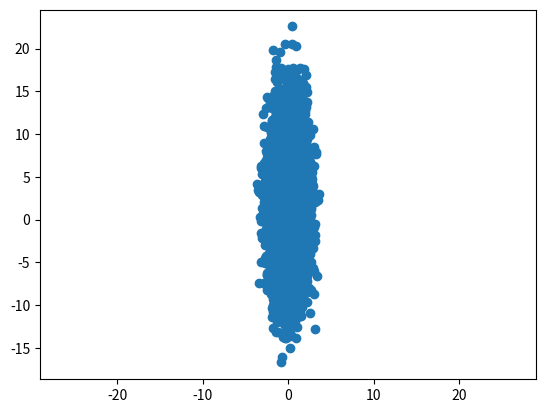

Source code (Python):
import numpy as np
import matplotlib.pyplot as plt


# Sample from a 2-D gaussian with mean = 0, variance = 1 (Spherical Gaussian).
r = np.random.randn(10000, 2)
# plt.scatter(r[:, 0], r[:, 1])
# plt.axis('equal')
# plt.show()

# Elliptical Gaussian distribution, Standard deviation = 5, and mean = 2 for column 2.
r[:, 1] = 5 * r[:, 1] + 2
plt.scatter(r[:, 0], r[:, 1])
plt.axis('equal')
plt.show()

# As we can see the regular distribution is circular, and elliptical one is eggy.
